Run: headless pygame with SDL's dummy video driver; simulated clock (each Clock.tick advances the game by its frame time, no real sleeping); random seed 0; keys injected as events and as key.get_pressed() state; no mouse input.
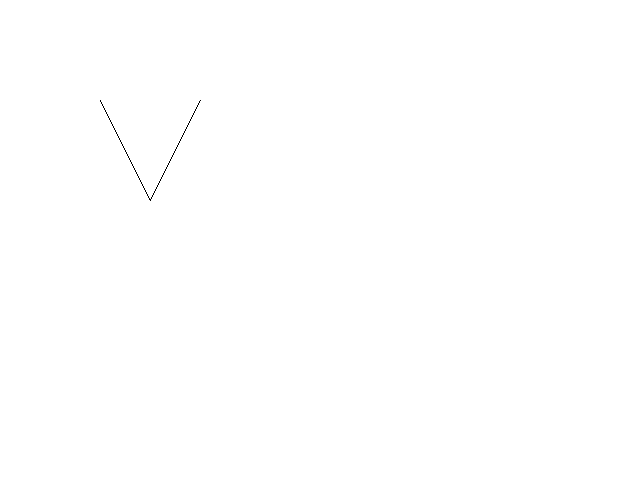
Frame 1 of 4 · flips 1–60 · no input
Frame 2 of 4 · flips 61–180 · tapped SPACE, RETURN · held RIGHT (→), D · screen unchanged from frame 1, image omitted
Frame 3 of 4 · flips 181–300 · held DOWN (↓), S · screen unchanged from frame 2, image omitted
Frame 4 of 4 · flips 301–420 · held LEFT (←), A, UP (↑), W · screen unchanged from frame 3, image omitted

The pygame program that drew these frames:

import pygame
import sys


pygame.init()

screen = pygame.display.set_mode((640,480))

red = (255,0,0)
green = (0,255,0)
blue = (0,0,255)
darkBlue = (0,0,128)
white = (255,255,255)
black = (0,0,0)
pink = (255,200,200)
points = [(100,100), (150,200), (200,100)]

 
while (True):

   # check for quit events
   for event in pygame.event.get():
        if event.type == pygame.QUIT:
             pygame.quit(); sys.exit();

   # erase the screen
   screen.fill(white)

   # draw the updated picture

   #updatePoints(points)  # changes the location of the points
   pygame.draw.lines(screen,black,False,points,1)  # redraw the points

   # update the screen
   pygame.display.update()
